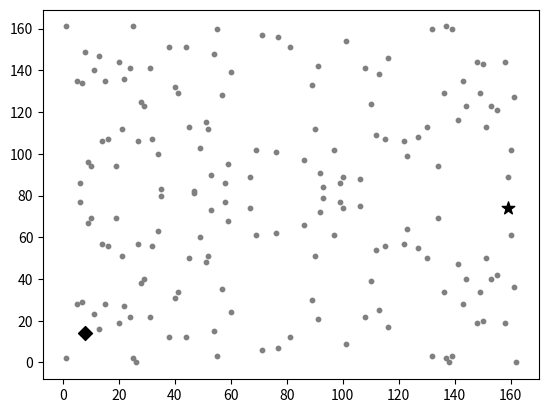

Here is the Python script that generated this plot:
# 有限体 F_p 上の楕円曲線の点を描画し、ランダム点 P とそのスカラー倍 Q=kP を可視化する
# -----------------------------------------------------------------------------
# 目的
# - 楕円曲線暗号（ECC）の核心である「スカラー倍 kP」を実装し、
#   有限体上の点集合の中で “P がどの点へ写るか” を視覚的に確認する。
#
# このコードがやること
# 1) 素数 p 上の楕円曲線
#
#     E: y^2 ≡ x^3 + a x + b (mod p)
#
#   の点を全列挙して散布図で描く（灰色）。
# 2) その点集合からランダムに点 P を 1つ選ぶ（無限遠点を除く）。
# 3) double-and-add で Q = kP を計算し、P（★）と Q（◆）を強調表示する。
#
# -----------------------------------------------------------------------------
# パラメータ
# -----------------------------------------------------------------------------
# p=163, a=1, b=2, k=50
# 曲線は
#
#   y^2 ≡ x^3 + x + 2 (mod 163)
#
# となる。
#
# 注意（重要）
# - modsqrt は p%4==3 の簡単平方根計算を使っている：
#
#     y ≡ c^{(p+1)/4} (mod p)
#
#   これは p≡3(mod4) のときのみ成立する。
#   しかし p=163 は 163%4=3 なので OK。
#
# -----------------------------------------------------------------------------
# 実装上の注意（群演算の簡略化）
# -----------------------------------------------------------------------------
# - このコードの ECadd は「x座標が等しいなら無限遠点」としているが、
#   厳密には
#     - Q = -P のときのみ P+Q=O
#     - Q = P のときは倍算（ECdouble）
#   を区別する必要がある。
# - また Infty（無限遠点）は (-1,-1) を番兵として表している。
# - 学習・可視化目的では動きやすいが、一般の ECC 実装としては厳密化が必要。
#
# -----------------------------------------------------------------------------
# アルゴリズム（中心）
# -----------------------------------------------------------------------------
# 1) 各 x に対して RHS(x) を計算し、ルジャンドル記号で平方剰余性を判定
# 2) 平方剰余なら平方根 y を 1つ求め、±y の2点を追加
# 3) 点集合からランダムに P を選ぶ
# 4) ECmult(k,P) を double-and-add で計算し Q を得る
# 5) P と Q を図上で強調表示する


import matplotlib.pyplot as plt
import random


def Legendre(a, p):
    # ルジャンドル記号 (a/p) を Euler の判定法で計算する。
    # pow(a,(p-1)//2,p) は 0..p-1 の剰余で返るので、
    # p-1 を -1 に正規化して {0,1,-1} を返す。
    L = pow(a, (p - 1) // 2, p)
    if L == p - 1:
        L = -1
    return L


def f(x, a, b, p):
    # RHS(x) = x^3 + a x + b (mod p)
    # 曲線は y^2 ≡ RHS(x) (mod p)
    return (x**3 + a * x + b) % p


def modsqrt(c, p):
    # p ≡ 3 (mod 4) のときの平方根（簡単ケース）
    # c が平方剰余である前提で
    #   y = c^{(p+1)/4} mod p
    # が平方根になる。
    return pow(c, (p + 1) // 4, p)


def modinv(s, p):
    # 逆元 s^{-1} mod p（p は素数が前提）
    # s^{p-2} ≡ s^{-1} (mod p)
    return pow(s, p - 2, p)


def ECadd(P, Q):
    # 点の加算 R = P + Q（簡略版）
    #
    # 一般式（x_P != x_Q）：
    #   λ = (y_Q - y_P)/(x_Q - x_P)
    #   x_R = λ^2 - x_P - x_Q
    #   y_R = λ(x_P - x_R) - y_P
    #
    # 境界ケースの正しい扱いは本来もっと分岐が必要だが、
    # ここでは学習用に “x座標が同じなら O” としている。
    if Q[0] == P[0]:
        return (-1, -1)  # 無限遠点 O

    lam = ((Q[1] - P[1]) * modinv(Q[0] - P[0], p)) % p
    x3 = (lam**2 - P[0] - Q[0]) % p
    y3 = (lam * (P[0] - x3) - P[1]) % p
    return (x3, y3)


def ECdouble(P):
    # 点の倍算 R = 2P
    #
    # 倍算式（y_P != 0）：
    #   λ = (3x_P^2 + a)/(2y_P)
    #   x_R = λ^2 - 2x_P
    #   y_R = λ(x_P - x_R) - y_P
    #
    # y_P == 0 のとき接線が垂直になり 2P = O
    if (2 * P[1]) % p == 0:
        return (-1, -1)

    lam = ((3 * pow(P[0], 2, p) + a) * modinv(2 * P[1], p)) % p
    x3 = (pow(lam, 2, p) - 2 * P[0]) % p
    y3 = (lam * (P[0] - x3) - P[1]) % p
    return (x3, y3)


def ECmult(scalar, P):
    # スカラー倍 Q = scalar * P を double-and-add で計算する。
    #
    # scalar の2進表現を MSB→LSB で走査し、
    # - 毎回倍算
    # - ビットが1なら加算
    #
    # ここでは MSB が 1 であることを利用して point=P から始めている。
    if scalar == 0:
        return (-1, -1)

    scalar_bin = str(bin(scalar))[2:]
    point = P
    for i in range(1, len(scalar_bin)):
        point = ECdouble(point)
        if scalar_bin[i] == "1":
            point = ECadd(point, P)
    return point


# -----------------------------------------------------------------------------
# 曲線とスカラー
# -----------------------------------------------------------------------------
p = 163
a = 1
b = 2
k = 50

# -----------------------------------------------------------------------------
# 1) 点集合の列挙と描画（灰色）
# -----------------------------------------------------------------------------
points = []  # 無限遠点を除いた点のリスト（ランダム選択用）

for x in range(p):
    ysq = f(x, a, b, p)
    Leg = Legendre(ysq, p)

    if Leg == 1:
        # 平方剰余なので y が2つ（±y）
        y = modsqrt(ysq, p)

        # 点リストに追加（Pythonリスト形式で保持）
        points.append([x, y])
        points.append([x, p - y])

        # 描画（灰色）
        plt.scatter(x, y, s=10, c="gray")
        plt.scatter(x, p - y, s=10, c="gray")

    elif Leg == 0:
        # ysq ≡ 0 -> y=0 の1点
        points.append([x, 0])
        plt.scatter(x, 0, s=10, c="gray")

    # Leg == -1 の場合は点なし

# -----------------------------------------------------------------------------
# 2) ランダムに点 P を選び、Q = kP を計算して強調表示
# -----------------------------------------------------------------------------
P = random.choice(points)                 # 無限遠点を除いた点からランダム選択
plt.scatter(P[0], P[1], s=90, c="black", marker="*")  # P を ★ で表示

Q = ECmult(k, P)                          # Q = kP
plt.scatter(Q[0], Q[1], s=50, c="black", marker="D")  # Q を ◆ で表示

# -----------------------------------------------------------------------------
# 3) 表示
# -----------------------------------------------------------------------------
plt.show()
